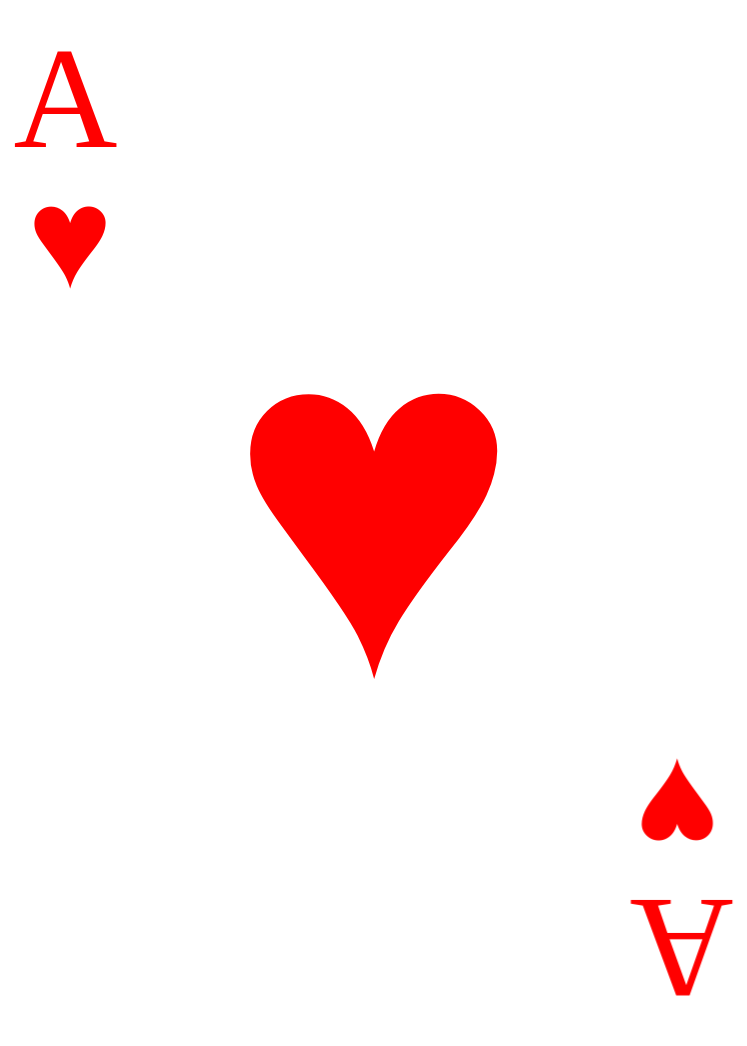
t = 0.00 s
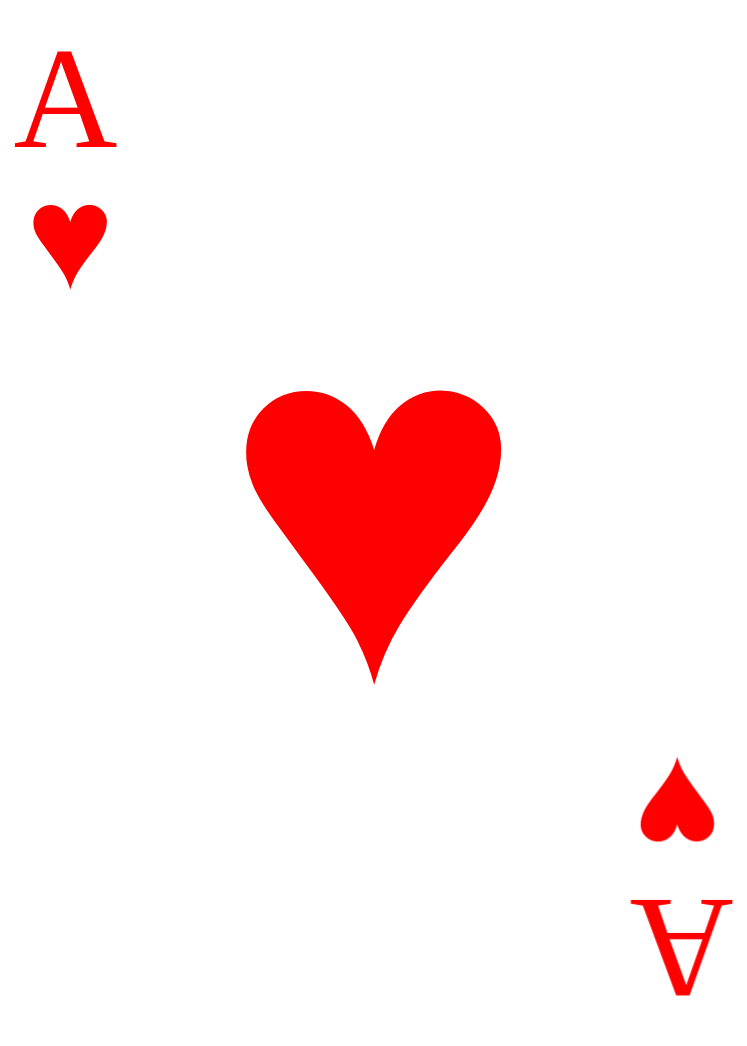
t = 0.25 s
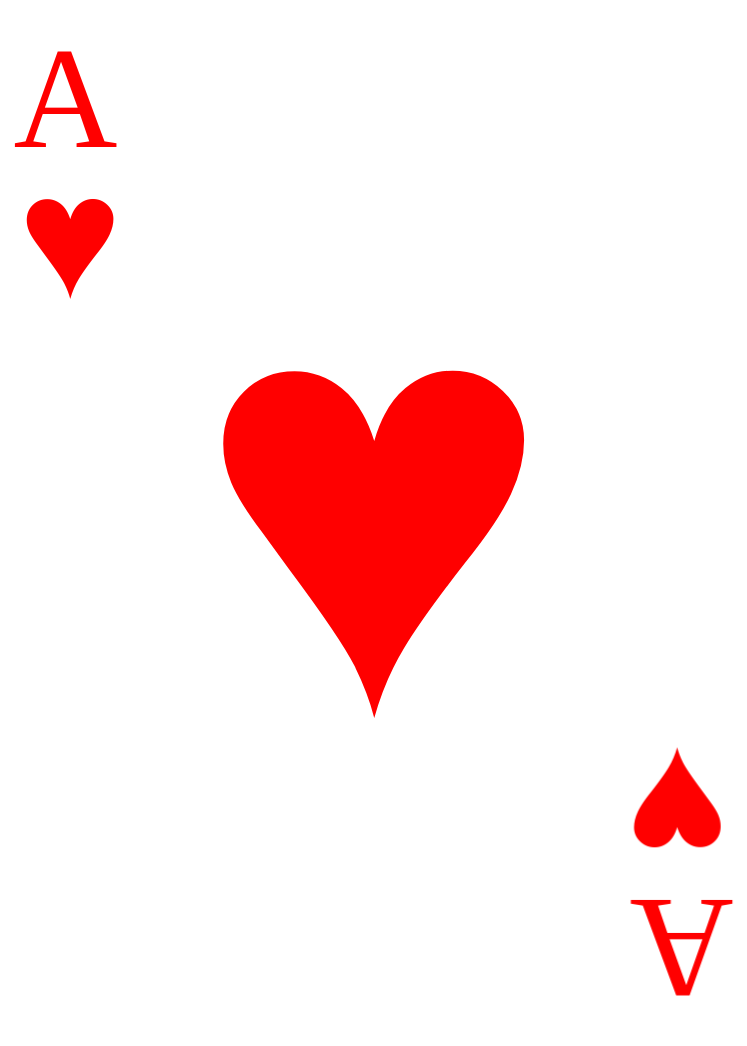
t = 0.75 s
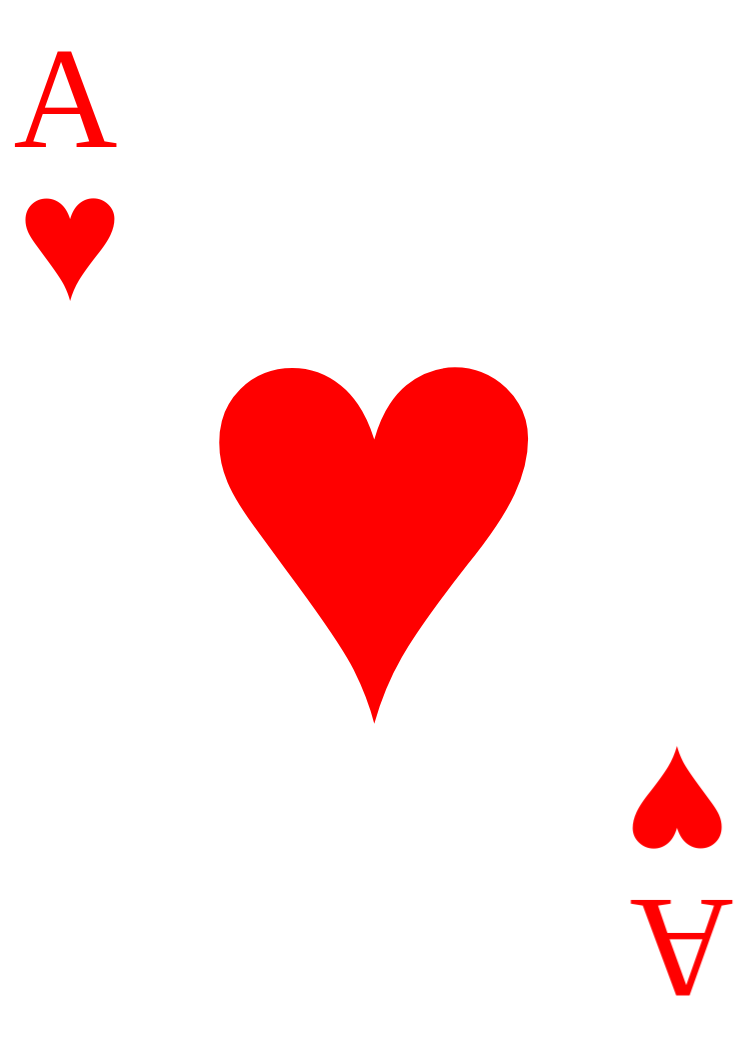
t = 1.00 s
t = 1.25 s: frame unchanged from t = 0.75 s, image omitted
t = 1.75 s: frame unchanged from t = 0.25 s, image omitted

The animated SVG that drew these frames (rendered in a browser with its animation timeline set to each time). Animation: 1 CSS @keyframes rule; one cycle of 2.00 s, repeats indefinitely.

<?xml version="1.0" encoding="UTF-8" standalone="no"?>
<!-- Created with Inkscape (http://www.inkscape.org/) -->
<svg
   xmlns:dc="http://purl.org/dc/elements/1.1/"
   xmlns:cc="http://creativecommons.org/ns#"
   xmlns:rdf="http://www.w3.org/1999/02/22-rdf-syntax-ns#"
   xmlns:svg="http://www.w3.org/2000/svg"
   xmlns="http://www.w3.org/2000/svg"
   xmlns:xlink="http://www.w3.org/1999/xlink"
   xmlns:sodipodi="http://sodipodi.sourceforge.net/DTD/sodipodi-0.dtd"
   xmlns:inkscape="http://www.inkscape.org/namespaces/inkscape"
   width="747.34698"
   height="1046.2856"
   id="svg2"
   sodipodi:version="0.32"
   inkscape:version="0.46"
   version="1.0"
   sodipodi:docname="Cards-A-Heart.svg"
   inkscape:output_extension="org.inkscape.output.svg.inkscape">
  <defs
     id="defs4">
    <inkscape:perspective
       sodipodi:type="inkscape:persp3d"
       inkscape:vp_x="0 : 526.18109 : 1"
       inkscape:vp_y="0 : 1000 : 0"
       inkscape:vp_z="744.09448 : 526.18109 : 1"
       inkscape:persp3d-origin="372.04724 : 350.78739 : 1"
       id="perspective10" />
    <inkscape:perspective
       id="perspective2390"
       inkscape:persp3d-origin="372.04724 : 350.78739 : 1"
       inkscape:vp_z="744.09448 : 526.18109 : 1"
       inkscape:vp_y="0 : 1000 : 0"
       inkscape:vp_x="0 : 526.18109 : 1"
       sodipodi:type="inkscape:persp3d" />
  </defs>
   <style>
      .pulse { transform-box: fill-box; transform-origin: 50% 50%; animation: clubPulse 2s ease-in-out infinite; }
      @keyframes clubPulse { 0% { transform: scale(1); } 50% { transform: scale(1.25); } 100% { transform: scale(1); } }
   </style>
  <sodipodi:namedview
     id="base"
     pagecolor="#ffffff"
     bordercolor="#666666"
     borderopacity="1.0"
     gridtolerance="10000"
     guidetolerance="10"
     objecttolerance="10"
     inkscape:pageopacity="0.0"
     inkscape:pageshadow="2"
     inkscape:zoom="0.49497475"
     inkscape:cx="-53.192597"
     inkscape:cy="606.4673"
     inkscape:document-units="px"
     inkscape:current-layer="g2775"
     showgrid="false"
     showguides="true"
     inkscape:guide-bbox="true"
     inkscape:window-width="1280"
     inkscape:window-height="998"
     inkscape:window-x="0"
     inkscape:window-y="0" />
  <metadata
     id="metadata7">
    <rdf:RDF>
      <cc:Work
         rdf:about="">
        <dc:format>image/svg+xml</dc:format>
        <dc:type
           rdf:resource="http://purl.org/dc/dcmitype/StillImage" />
      </cc:Work>
    </rdf:RDF>
  </metadata>
  <g
     inkscape:label="Layer 1"
     inkscape:groupmode="layer"
     id="layer1"
     transform="translate(2.2448993,-0.6479052)">
    <g
       id="g2775"
       transform="translate(-2.0407968,-11.714273)">
      <g
         id="g2797">
        <g
           id="g2751"
           transform="translate(2.7682687,0.6819287)">
          <text
             xml:space="preserve"
             style="font-size:144px;font-style:normal;font-weight:normal;text-align:center;text-anchor:middle;fill:#ff0000;fill-opacity:1;stroke:none;stroke-width:1px;stroke-linecap:butt;stroke-linejoin:miter;stroke-opacity:1;font-family:Arial"
             x="62.585888"
             y="158.36212"
             id="text2396"><tspan
               style="font-style:normal;font-variant:normal;font-weight:normal;font-stretch:normal;text-align:center;text-anchor:middle;font-family:Arial Narrow;-inkscape-font-specification:Arial Narrow;fill:#ff0000"
               sodipodi:role="line"
               id="tspan2398"
               x="62.585888"
               y="158.36212">A</tspan></text>
          <text
             id="text2702"
             y="298.36212"
             x="67.050735"
             class="pulse"
             style="font-size:144px;font-style:normal;font-weight:normal;text-align:center;text-anchor:middle;fill:#ff0000;fill-opacity:1;stroke:none;stroke-width:1px;stroke-linecap:butt;stroke-linejoin:miter;stroke-opacity:1;font-family:Arial"
             xml:space="preserve"><tspan
               y="298.36212"
               x="67.050735"
               id="tspan2704"
               sodipodi:role="line"
               style="font-style:normal;font-variant:normal;font-weight:normal;font-stretch:normal;text-align:center;text-anchor:middle;fill:#ff0000;font-family:Arial Narrow;-inkscape-font-specification:Arial Narrow">♥</tspan></text>
        </g>
        <use
           x="0"
           y="0"
           xlink:href="#g2751"
           id="use2757"
           transform="matrix(-1,0,0,-1,746.93878,1071.01)"
           width="747.34698"
           height="1046.2856" />
      </g>
      <text
         xml:space="preserve"
         style="font-size:500px;font-style:normal;font-weight:normal;text-align:center;text-anchor:middle;fill:#ff0000;fill-opacity:1;stroke:none;stroke-width:1px;stroke-linecap:butt;stroke-linejoin:miter;stroke-opacity:1;font-family:Arial"
         x="373.46939"
         y="685.77356"
         id="text2783"
         class="pulse"><tspan
           sodipodi:role="line"
           id="tspan2785"
           x="373.46939"
           y="685.77356">♥</tspan></text>
    </g>
  </g>
</svg>
